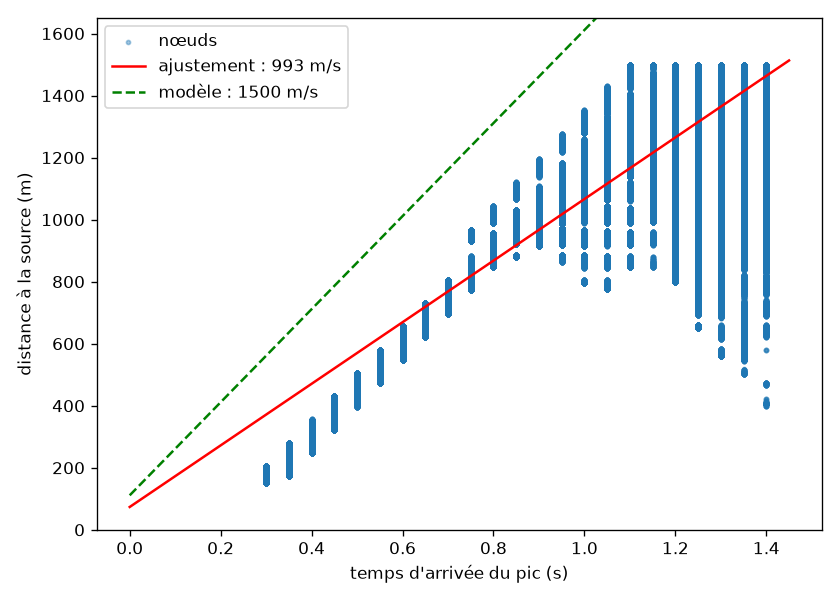

Source data for this figure (header and first rows):
r_min, r_max, nb_noeuds, t_pic_median, amp_mediane, frac_pic_au_dernier
0.0, 50.0, 485, 0.25, 0.615, 0.0
50.0, 100.0, 3654, 0.25, 0.4753, 0.0
100.0, 150.0, 9858, 0.3, 0.259, 0.0
150.0, 200.0, 19374, 0.3, 0.1741, 0.0
200.0, 250.0, 31746, 0.35, 0.1655, 0.0
250.0, 300.0, 47814, 0.4, 0.1219, 0.0
300.0, 350.0, 66378, 0.4, 0.09855, 0.0
350.0, 400.0, 88422, 0.45, 0.09917, 0.0
400.0, 450.0, 113674, 0.5, 0.07889, 0.0
450.0, 500.0, 141750, 0.5, 0.06875, 0.0
500.0, 550.0, 172962, 0.55, 0.07075, 0.0
550.0, 600.0, 207822, 0.6, 0.05816, 0.0
600.0, 650.0, 245322, 0.6, 0.05282, 0.001027
650.0, 700.0, 286854, 0.65, 0.05498, 0.0005229
700.0, 750.0, 330198, 0.7, 0.04614, 0.002762
750.0, 800.0, 377298, 0.7, 0.04313, 0.004588
800.0, 850.0, 427590, 0.75, 0.04511, 0.002077
850.0, 900.0, 481906, 0.8, 0.03859, 0.005752
900.0, 950.0, 537126, 0.8, 0.0363, 0.004558
950.0, 1000, 597474, 0.85, 0.0371, 0.00124
1000, 1050, 621246, 0.9, 0.03253, 0.05059
1050, 1100, 584148, 0.95, 0.03272, 0.05713
1100, 1150, 540768, 0.95, 0.03281, 0.05802
1150, 1200, 489972, 1.0, 0.02994, 0.07148
1200, 1250, 435000, 1.05, 0.0314, 0.04368
1250, 1300, 372348, 1.1, 0.03087, 0.006188
1300, 1350, 303328, 1.15, 0.03162, 0.004052
1350, 1400, 229020, 1.15, 0.03321, 0.005432
1400, 1450, 150528, 1.2, 0.03439, 0.001156
1450, 1500, 95040, 1.25, 0.03319, 0.01692
1500, 1550, 58248, 1.3, 0.0354, 0.1268
1550, 1600, 32400, 1.35, 0.03718, 0.2295
1600, 1650, 15384, 1.35, 0.04762, 0.02184
1650, 1700, 5016, 1.35, 0.08553, 0.0
1700, 1750, 448, 1.35, 0.1578, 0.0
